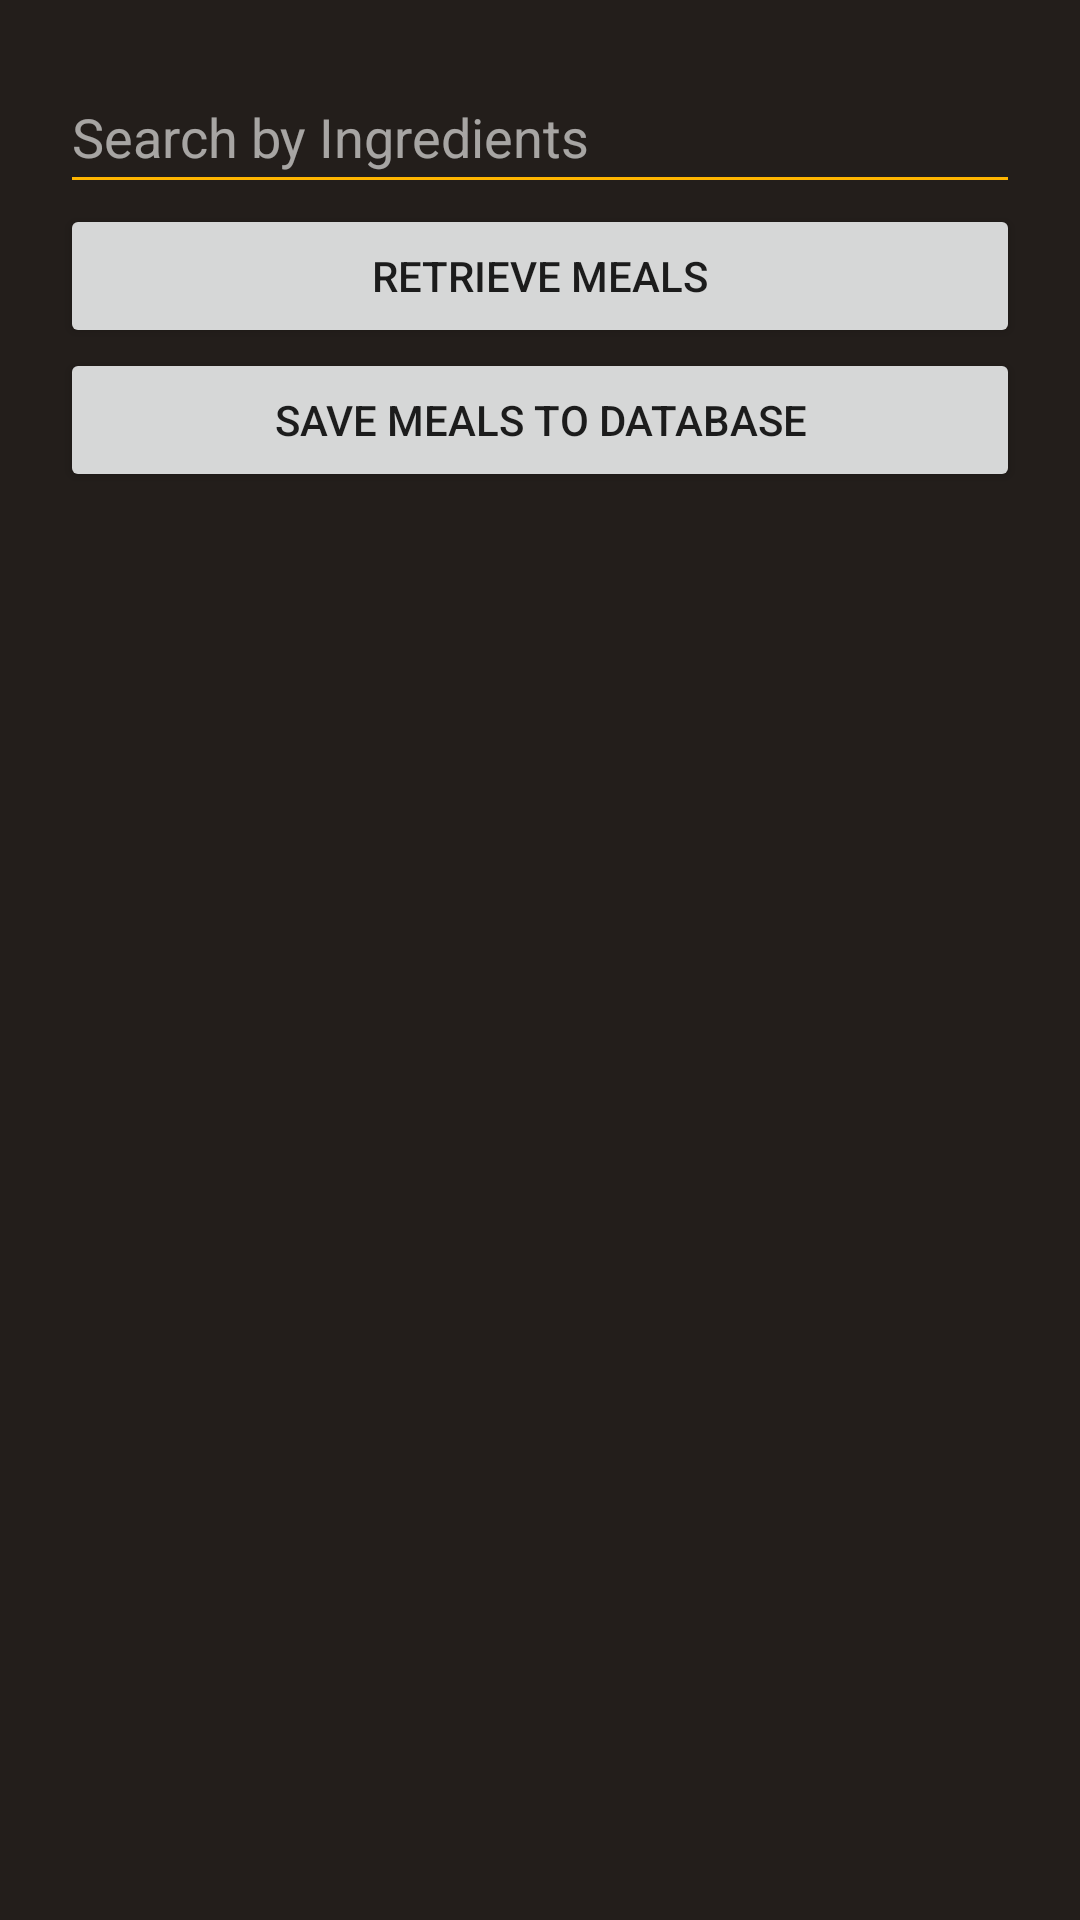

Layout XML and referenced resources for this Android screen:
<!-- AndroidManifest.xml: application theme Theme.Meal_mate -->
<!-- res/layout/activity_search_by_ingredients.xml -->
<?xml version="1.0" encoding="utf-8"?>
<LinearLayout xmlns:android="http://schemas.android.com/apk/res/android"
    xmlns:app="http://schemas.android.com/apk/res-auto"
    xmlns:tools="http://schemas.android.com/tools"
    android:layout_width="match_parent"
    android:layout_height="match_parent"
    android:orientation="vertical"
    android:background="@color/background"
    android:padding="20dp"
    tools:context=".SearchByIngredientsActivity">

    <EditText
        android:id="@+id/txtSearch"
        android:layout_width="match_parent"
        android:layout_height="wrap_content"
        android:ems="10"
        android:hint="Search by Ingredients"
        android:inputType="textPersonName"
        android:backgroundTint="@color/primary"
        android:textCursorDrawable="@null"
        android:imeOptions="actionDone"
        android:textColor="@color/white"
        android:textColorHint="@color/hintColor"
        android:minHeight="48dp" />

    <Button
        android:id="@+id/button"
        android:layout_width="match_parent"
        android:layout_height="wrap_content"
        app:cornerRadius="40dp"
        android:text="Retrieve Meals"
        android:onClick="onRetrieveMealsClicked"/>

    <Button
        android:id="@+id/button2"
        android:layout_width="match_parent"
        android:layout_height="wrap_content"
        app:cornerRadius="40dp"
        android:text="Save meals to Database"
        android:onClick="onSaveToDBButtonClicked"
        />

    <ProgressBar
        android:id="@+id/progressBar"
        style="?android:attr/progressBarStyle"
        android:layout_width="wrap_content"
        android:layout_height="match_parent"
        android:layout_gravity="center"
        android:visibility="gone" />

    <ScrollView
        android:layout_width="match_parent"
        android:layout_height="match_parent">

        <LinearLayout
            android:layout_width="match_parent"
            android:layout_height="match_parent"
            android:id="@+id/cardsList"
            android:orientation="vertical" />
    </ScrollView>

</LinearLayout>
<!-- resources referenced by this layout -->
<resources>
  <color name="background">#FF231E1B</color>
  <color name="hintColor">#99FFFFFF</color>
  <color name="primary">#FFFEB500</color>
  <color name="white">#FFFFFFFF</color>
  <style name="Theme.Meal_mate" parent="Theme.MaterialComponents.DayNight.DarkActionBar">
          
          <item name="colorPrimary">@color/purple_500</item>
          <item name="colorPrimaryVariant">@color/purple_700</item>
          <item name="colorOnPrimary">@color/white</item>
          
          <item name="colorSecondary">@color/teal_200</item>
          <item name="colorSecondaryVariant">@color/teal_700</item>
          <item name="colorOnSecondary">@color/black</item>
          
          <item name="android:statusBarColor">?attr/colorPrimaryVariant</item>
          
      </style>
  <color name="purple_500">#FF6200EE</color>
  <color name="purple_700">#FF3700B3</color>
  <color name="teal_200">#FF03DAC5</color>
  <color name="teal_700">#FF018786</color>
  <color name="black">#FF000000</color>
</resources>
